Dataset: processed (GitHub, DHemanth2001/Landslide_Identification_Using_ML). Classes: debris flow, landslide, mudflow, non landslide, rockfall, rotational slide, translational slide.

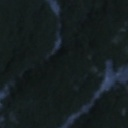
Label: landslide

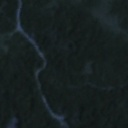
Label: non landslide

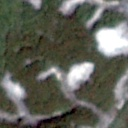
Label: landslide

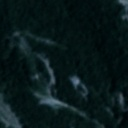
Label: rockfall

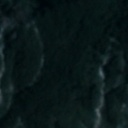
Label: mudflow

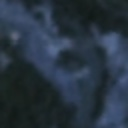
Label: non landslide
